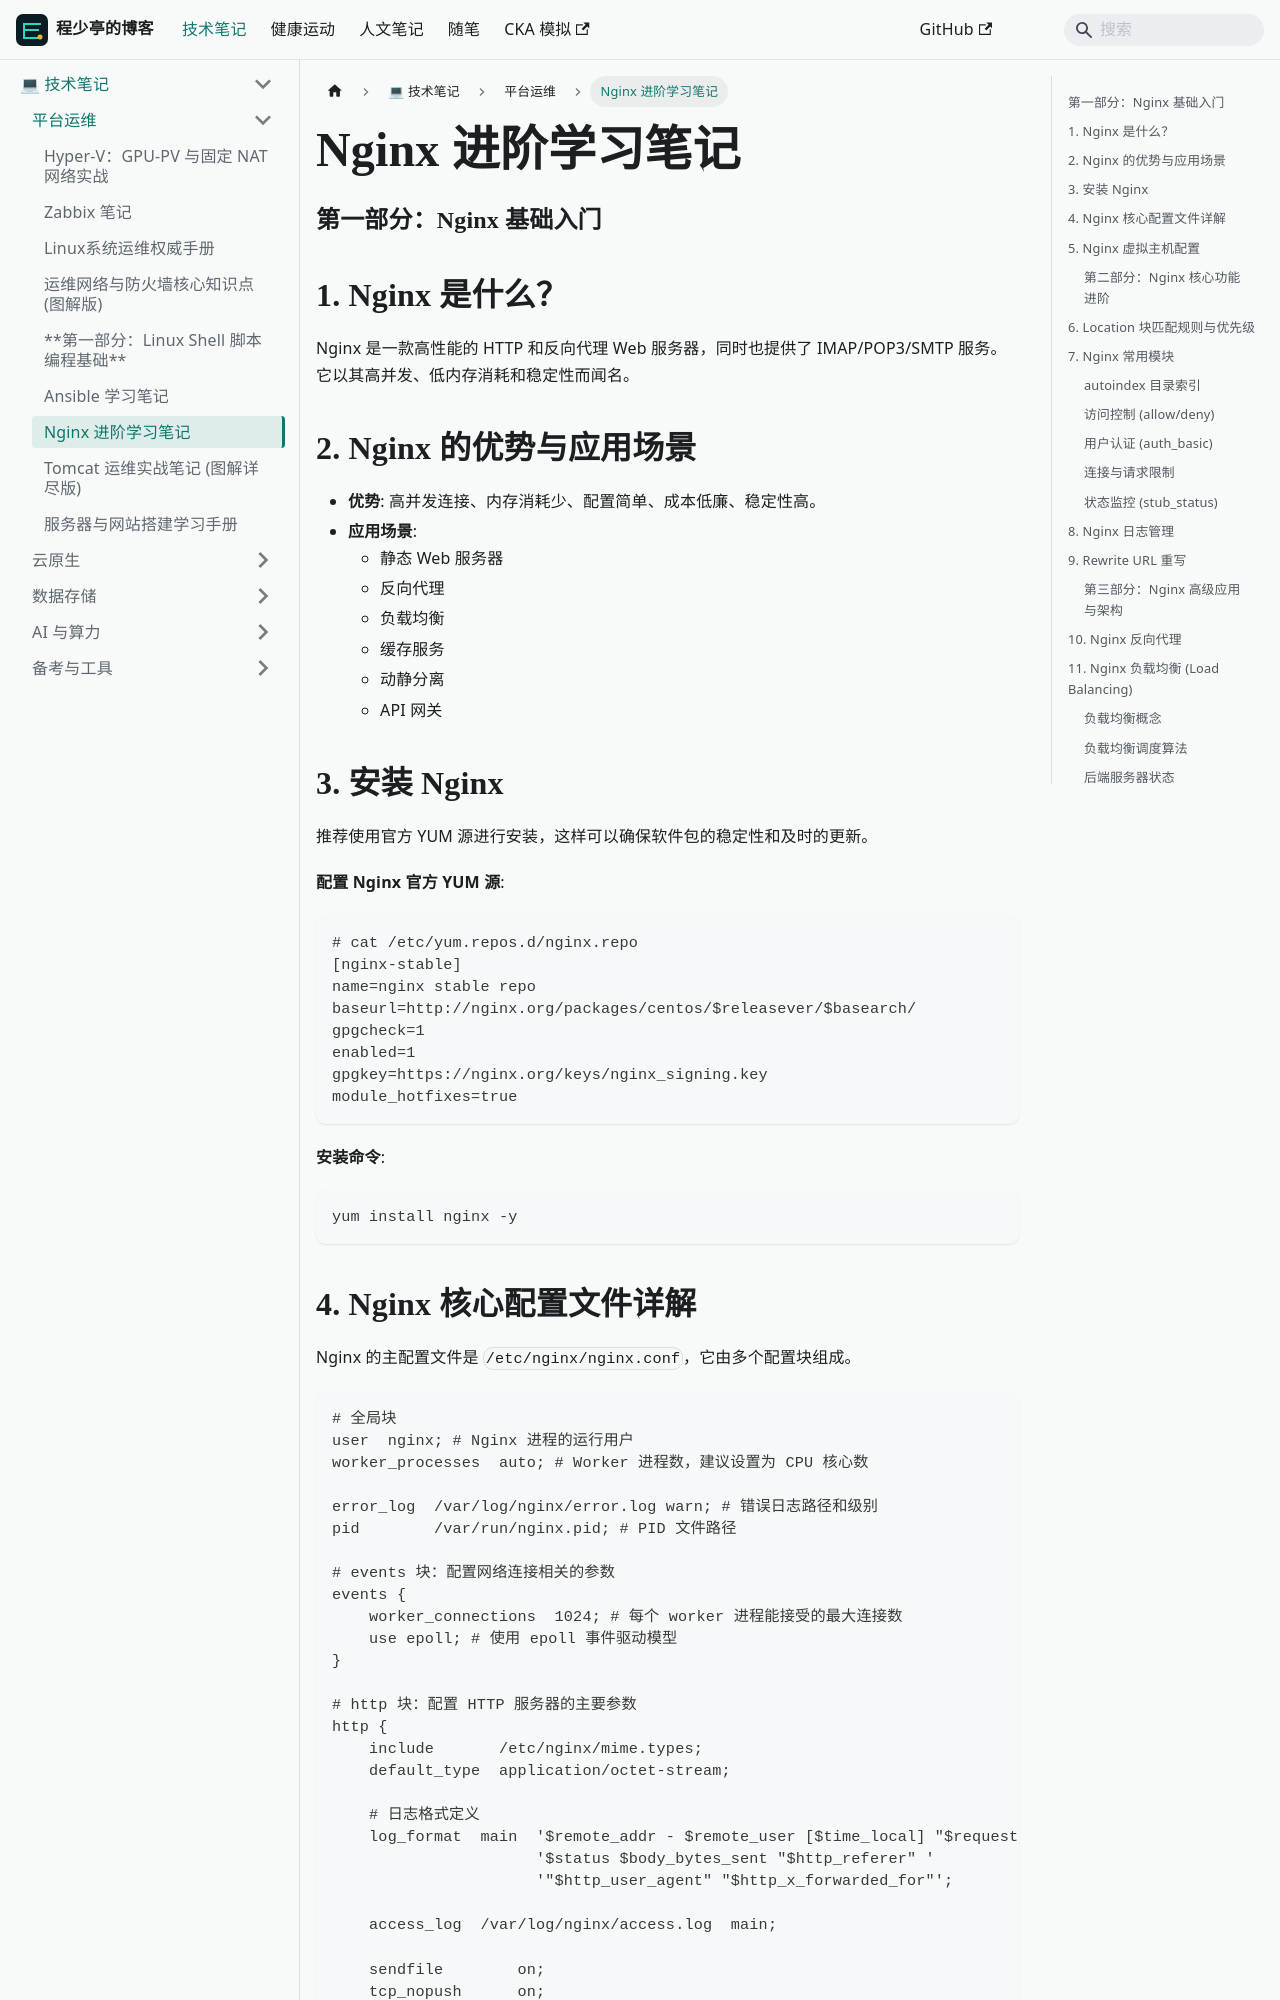

repository: linuxergx/my-website · page: docs/linux/nginx/Nginx 进阶学习笔记/index.html · generator: docusaurus

# Nginx 进阶学习笔记

### 第一部分：Nginx 基础入门

## 1. Nginx 是什么？

Nginx 是一款高性能的 HTTP 和反向代理 Web 服务器，同时也提供了 IMAP/POP3/SMTP 服务。它以其高并发、低内存消耗和稳定性而闻名。

## 2. Nginx 的优势与应用场景

- **优势**: 高并发连接、内存消耗少、配置简单、成本低廉、稳定性高。
- **应用场景**:
  - 静态 Web 服务器
  - 反向代理
  - 负载均衡
  - 缓存服务
  - 动静分离
  - API 网关

## 3. 安装 Nginx

推荐使用官方 YUM 源进行安装，这样可以确保软件包的稳定性和及时的更新。

**配置 Nginx 官方 YUM 源**:

```
# cat /etc/yum.repos.d/nginx.repo
[nginx-stable]
name=nginx stable repo
baseurl=http://nginx.org/packages/centos/$releasever/$basearch/
gpgcheck=1
enabled=1
gpgkey=https://nginx.org/keys/nginx_signing.key
module_hotfixes=true
```

**安装命令**:

```
yum install nginx -y
```
